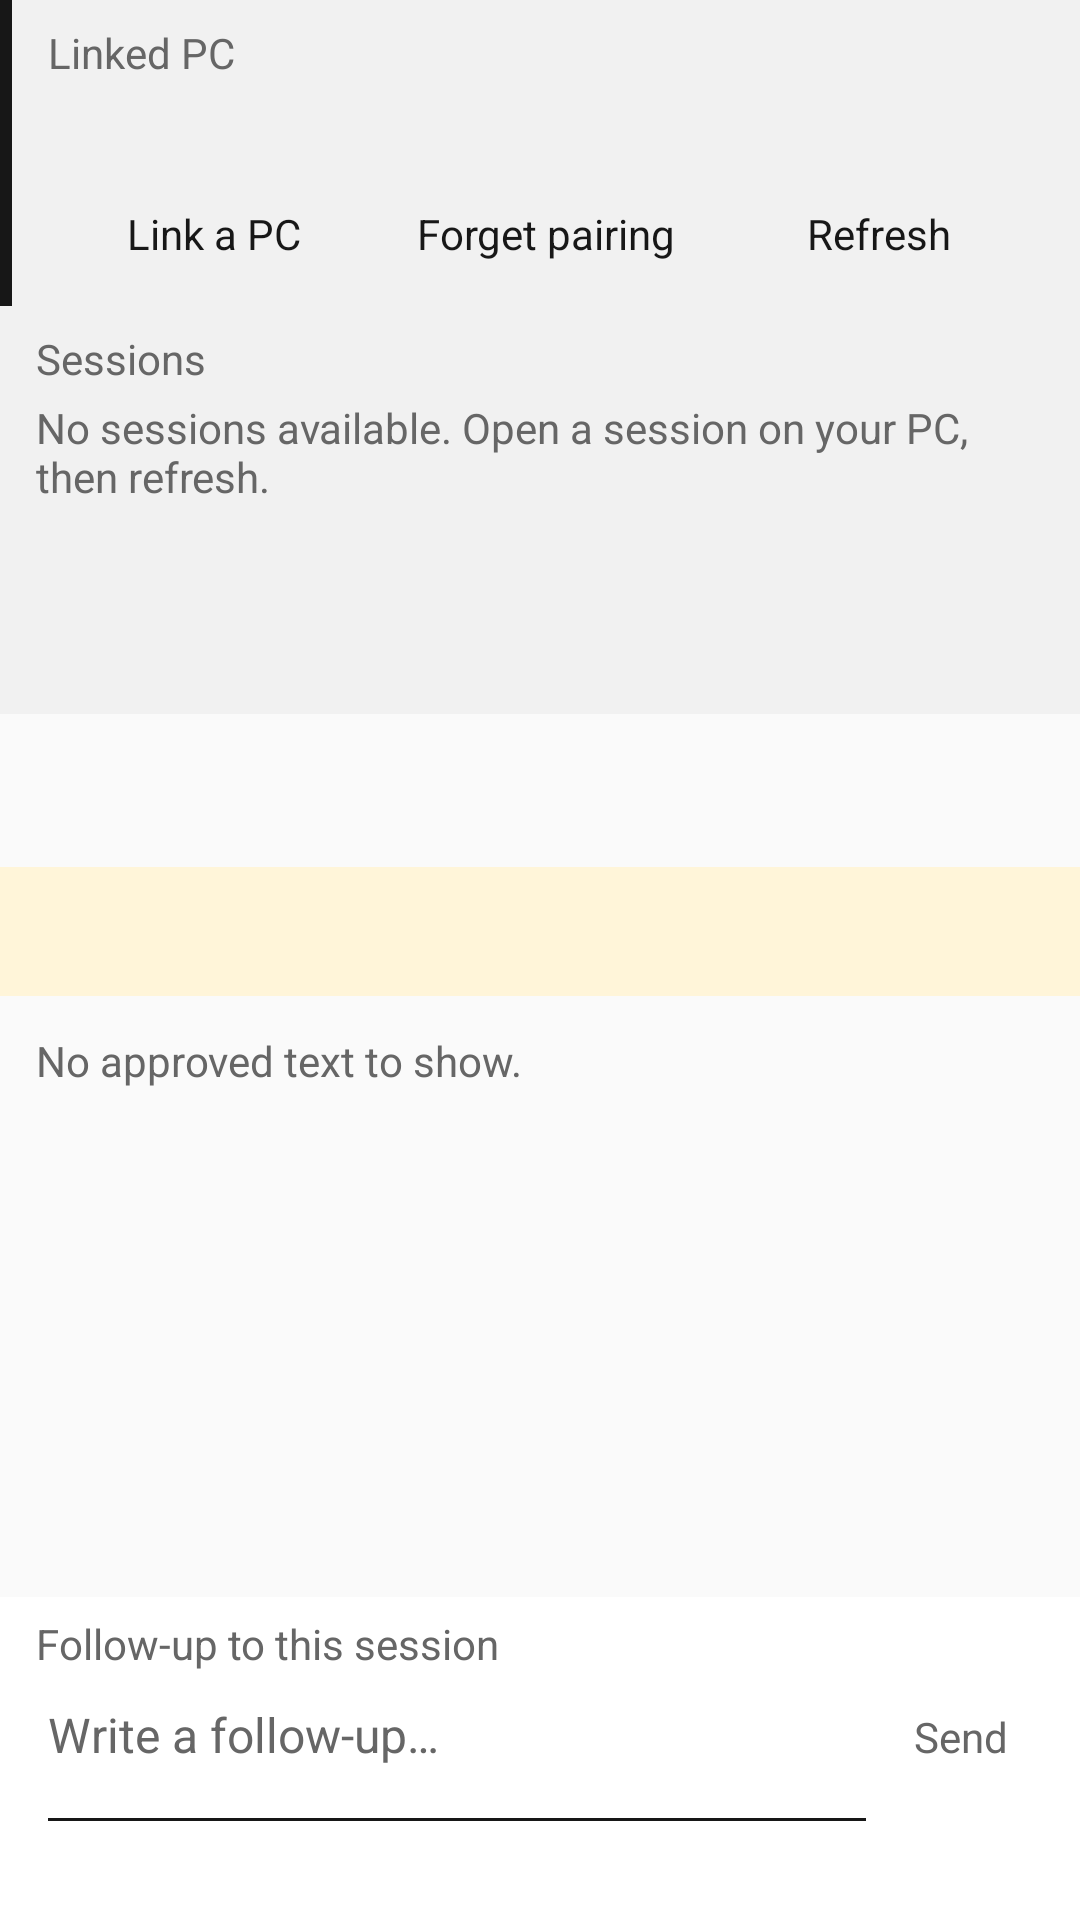

Android layout source for this screen:
<!-- AndroidManifest.xml: application theme Theme.Harnessy -->
<!-- res/layout/companion_screen.xml -->
<?xml version="1.0" encoding="utf-8"?>
<LinearLayout xmlns:android="http://schemas.android.com/apk/res/android"
    android:layout_width="match_parent" android:layout_height="match_parent"
    android:orientation="vertical" android:background="@color/harnessy_base">
    <include layout="@layout/linked_pc" />
    <include android:id="@+id/session_pane" layout="@layout/session_pane"
        android:layout_width="match_parent" android:layout_height="136dp" />
    <include layout="@layout/conversation_pane" android:layout_width="match_parent"
        android:layout_height="0dp" android:layout_weight="1" />
</LinearLayout>
<!-- res/layout/linked_pc.xml (included above) -->
<?xml version="1.0" encoding="utf-8"?>
<LinearLayout xmlns:android="http://schemas.android.com/apk/res/android"
    android:layout_width="match_parent" android:layout_height="wrap_content"
    android:orientation="vertical" android:paddingStart="16dp" android:paddingEnd="12dp"
    android:paddingTop="8dp" android:background="@drawable/linked_pc_panel">
    <LinearLayout android:layout_width="match_parent" android:layout_height="wrap_content"
        android:orientation="horizontal" android:gravity="center_vertical">
        <LinearLayout android:layout_width="0dp" android:layout_height="wrap_content"
            android:layout_weight="1" android:orientation="vertical">
            <TextView style="@style/Harnessy.Caption" android:layout_width="match_parent"
                android:layout_height="wrap_content" android:text="@string/linked_pc" />
            <TextView android:id="@+id/pc_name" style="@style/Harnessy.Title"
                android:layout_width="match_parent" android:layout_height="wrap_content"
                android:maxLines="1" android:ellipsize="end" />
        </LinearLayout>
        <TextView android:id="@+id/pc_status" style="@style/Harnessy.Caption"
            android:layout_width="wrap_content" android:layout_height="wrap_content"
            android:paddingStart="8dp" />
    </LinearLayout>
    <LinearLayout android:layout_width="match_parent" android:layout_height="wrap_content"
        android:orientation="horizontal">
        <Button android:id="@+id/pair_pc" style="@style/Harnessy.Action"
            android:layout_width="0dp" android:layout_height="wrap_content" android:layout_weight="1"
            android:text="@string/pair_pc" />
        <Button android:id="@+id/forget_pc" style="@style/Harnessy.Action"
            android:layout_width="0dp" android:layout_height="wrap_content" android:layout_weight="1"
            android:text="@string/forget_pairing" />
        <Button android:id="@+id/refresh" style="@style/Harnessy.Action"
            android:layout_width="0dp" android:layout_height="wrap_content" android:layout_weight="1"
            android:text="@string/refresh" />
    </LinearLayout>
</LinearLayout>
<!-- res/layout/session_pane.xml (included above) -->
<?xml version="1.0" encoding="utf-8"?>
<LinearLayout xmlns:android="http://schemas.android.com/apk/res/android"
    android:layout_width="match_parent" android:layout_height="match_parent"
    android:orientation="vertical" android:paddingStart="12dp" android:paddingEnd="12dp"
    android:background="@color/harnessy_layer">
    <TextView style="@style/Harnessy.Caption" android:layout_width="match_parent"
        android:layout_height="wrap_content" android:paddingTop="8dp"
        android:paddingBottom="4dp" android:text="@string/sessions" />
    <TextView android:id="@+id/sessions_empty" style="@style/Harnessy.Caption"
        android:layout_width="match_parent" android:layout_height="wrap_content"
        android:text="@string/sessions_empty" />
    <ListView android:id="@+id/sessions" android:layout_width="match_parent"
        android:layout_height="0dp" android:layout_weight="1" android:dividerHeight="1dp"
        android:divider="@color/harnessy_border" />
    <Button android:id="@+id/load_sessions" style="@style/Harnessy.Action"
        android:layout_width="match_parent" android:layout_height="wrap_content"
        android:text="@string/load_sessions" android:visibility="gone" />
</LinearLayout>
<!-- res/layout/conversation_pane.xml (included above) -->
<?xml version="1.0" encoding="utf-8"?>
<LinearLayout xmlns:android="http://schemas.android.com/apk/res/android"
    android:layout_width="match_parent" android:layout_height="match_parent"
    android:orientation="vertical" android:background="@color/harnessy_base">
    <TextView android:id="@+id/session_title" style="@style/Harnessy.Title"
        android:layout_width="match_parent" android:layout_height="wrap_content"
        android:padding="12dp" android:maxLines="2" android:ellipsize="end" />
    <TextView android:id="@+id/feedback" style="@style/Harnessy.Caption"
        android:layout_width="match_parent" android:layout_height="wrap_content"
        android:padding="12dp" android:background="@color/harnessy_warning_bg"
        android:textColor="@color/harnessy_warning" android:accessibilityLiveRegion="polite" />
    <TextView android:id="@+id/transcript_empty" style="@style/Harnessy.Caption"
        android:layout_width="match_parent" android:layout_height="wrap_content"
        android:padding="12dp" android:text="@string/transcript_empty" />
    <ListView android:id="@+id/transcript" android:layout_width="match_parent"
        android:layout_height="0dp" android:layout_weight="1" android:divider="@null"
        android:transcriptMode="disabled" android:paddingStart="12dp"
        android:paddingEnd="12dp" android:clipToPadding="false" />
    <Button android:id="@+id/load_history" style="@style/Harnessy.Action"
        android:layout_width="match_parent" android:layout_height="wrap_content"
        android:text="@string/load_history" android:visibility="gone" />
    <include layout="@layout/composer" />
</LinearLayout>
<!-- res/layout/composer.xml (included above) -->
<?xml version="1.0" encoding="utf-8"?>
<LinearLayout xmlns:android="http://schemas.android.com/apk/res/android"
    android:layout_width="match_parent" android:layout_height="wrap_content"
    android:orientation="vertical" android:paddingStart="12dp" android:paddingEnd="12dp"
    android:paddingTop="6dp" android:paddingBottom="6dp" android:background="@color/harnessy_surface">
    <TextView style="@style/Harnessy.Caption" android:layout_width="match_parent"
        android:layout_height="wrap_content" android:labelFor="@+id/draft"
        android:text="@string/followup_label" />
    <LinearLayout android:layout_width="match_parent" android:layout_height="wrap_content"
        android:orientation="horizontal" android:gravity="bottom">
        <EditText android:id="@id/draft" style="@style/Harnessy.Input"
            android:layout_width="0dp" android:layout_height="wrap_content" android:layout_weight="1"
            android:gravity="top|start" android:minLines="2" android:maxLines="4" android:maxLength="8192"
            android:inputType="textCapSentences|textMultiLine|textNoSuggestions"
            android:imeOptions="flagNoExtractUi" android:hint="@string/followup_hint"
            android:importantForAutofill="no" android:saveEnabled="false" />
        <Button android:id="@+id/send" style="@style/Harnessy.Action"
            android:layout_width="wrap_content" android:layout_height="wrap_content"
            android:text="@string/send" android:enabled="false" />
    </LinearLayout>
    <TextView android:id="@+id/unknown_target" style="@style/Harnessy.Caption"
        android:layout_width="match_parent" android:layout_height="wrap_content"
        android:textIsSelectable="true" android:visibility="gone" />
    <Button android:id="@+id/resolve_unknown" style="@style/Harnessy.Action"
        android:layout_width="match_parent" android:layout_height="wrap_content"
        android:text="@string/resolve_unknown" android:visibility="gone" />
    <TextView android:id="@+id/send_status" style="@style/Harnessy.Caption"
        android:layout_width="match_parent" android:layout_height="wrap_content"
        android:accessibilityLiveRegion="polite" />
</LinearLayout>
<!-- resources referenced by this layout -->
<resources>
  <color name="harnessy_base">#FAFAFA</color>
  <color name="harnessy_border">#E6E6E6</color>
  <color name="harnessy_layer">#F1F1F1</color>
  <color name="harnessy_surface">#FFFFFF</color>
  <color name="harnessy_warning">#866000</color>
  <color name="harnessy_warning_bg">#FFF5D9</color>
  <!-- drawable linked_pc_panel (drawable) -->
  <?xml version="1.0" encoding="utf-8"?>
  <layer-list xmlns:android="http://schemas.android.com/apk/res/android">
      <item>
          <shape><solid android:color="@color/harnessy_accent" /></shape>
      </item>
      <item android:start="4dp">
          <shape><solid android:color="@color/harnessy_layer" /></shape>
      </item>
  </layer-list>
  <string name="followup_hint">Write a follow-up…</string>
  <string name="followup_label">Follow-up to this session</string>
  <string name="forget_pairing">Forget pairing</string>
  <string name="linked_pc">Linked PC</string>
  <string name="load_history">Load more history</string>
  <string name="load_sessions">Load more sessions</string>
  <string name="pair_pc">Link a PC</string>
  <string name="refresh">Refresh</string>
  <string name="resolve_unknown">Review / discard delivery warning</string>
  <string name="send">Send</string>
  <string name="sessions">Sessions</string>
  <string name="sessions_empty">No sessions available. Open a session on your PC, then refresh.</string>
  <string name="transcript_empty">No approved text to show.</string>
  <style name="Harnessy.Action" parent="android:style/Widget.Material.Button.Borderless">
          <item name="android:minHeight">48dp</item>
          <item name="android:minWidth">48dp</item>
          <item name="android:textAllCaps">false</item>
          <item name="android:textSize">14sp</item>
          <item name="android:textColor">@color/action_text</item>
      </style>
  <style name="Harnessy.Caption" parent="">
          <item name="android:textSize">14sp</item>
          <item name="android:textColor">@color/harnessy_secondary</item>
      </style>
  <style name="Harnessy.Input" parent="android:style/Widget.Material.EditText">
          <item name="android:minHeight">48dp</item>
          <item name="android:textSize">16sp</item>
          <item name="android:textColor">@color/harnessy_primary</item>
          <item name="android:textColorHint">@color/harnessy_secondary</item>
          <item name="android:backgroundTint">@color/harnessy_accent</item>
      </style>
  <style name="Harnessy.Title" parent="">
          <item name="android:fontFamily">sans-serif-medium</item>
          <item name="android:textSize">20sp</item>
          <item name="android:textColor">@color/harnessy_primary</item>
      </style>
  <style name="Theme.Harnessy" parent="@style/Base.Theme.Harnessy" />
  <color name="harnessy_accent">#171717</color>
  <color name="harnessy_secondary">#666666</color>
  <color name="harnessy_primary">#171717</color>
  <style name="Base.Theme.Harnessy" parent="android:style/Theme.Material.Light.NoActionBar">
          <item name="android:fontFamily">sans-serif</item>
          <item name="android:colorAccent">@color/harnessy_accent</item>
          <item name="android:windowBackground">@color/harnessy_base</item>
          <item name="android:colorBackground">@color/harnessy_base</item>
          <item name="android:textColorPrimary">@color/harnessy_primary</item>
          <item name="android:textColorSecondary">@color/harnessy_secondary</item>
          <item name="android:windowLightStatusBar">true</item>
          <item name="android:statusBarColor">@color/harnessy_base</item>
          <item name="android:navigationBarColor">@android:color/black</item>
      </style>
</resources>
